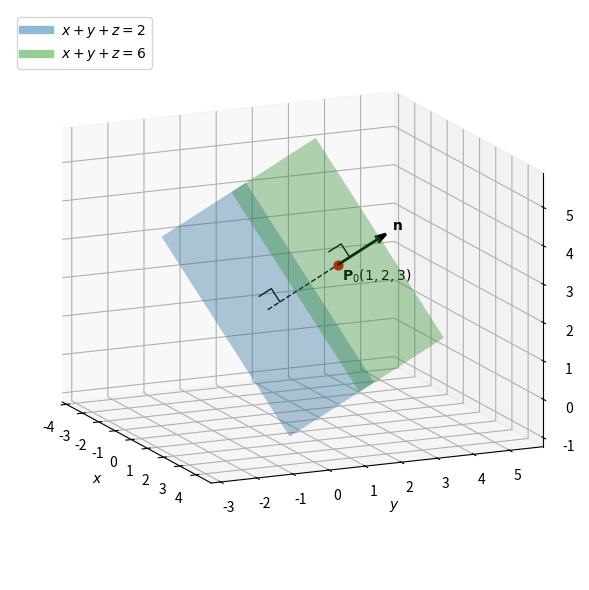

Recreate this plot in Python. (Note: this script raises an exception after producing the figure.)
# 1.2.5  Plane through (a, b, c) parallel to (1 1 1) x = 2
import numpy as np
import matplotlib.pyplot as plt

def plane_basis(n):
    """Unit normal nh, a horizontal in-plane unit vector e1 and the in-plane unit vector e2 ⟂ e1."""
    nh = n / np.linalg.norm(n)
    e1 = np.array([nh[1], -nh[0], 0.0])
    e1 = e1 / np.linalg.norm(e1) if np.linalg.norm(e1) > 1e-12 else np.array([1.0, 0.0, 0.0])
    e2 = np.array([0.0, 0.0, 1.0]) - nh[2] * nh - e1[2] * e1
    return nh, e1, e2 / np.linalg.norm(e2)

def view_along_plane(ax, nh, e1, tilt=25):
    """Look along the in-plane line e1, tilted towards the normal, with an orthographic camera."""
    t = np.radians(tilt)
    v = np.cos(t) * e1 + np.sin(t) * nh
    ax.view_init(elev=np.degrees(np.arcsin(v[2])), azim=np.degrees(np.arctan2(v[1], v[0])))
    ax.set_proj_type('ortho')

def draw_plane(ax, F, e1, e2, s, color, label):
    a, b = np.meshgrid(np.linspace(-s, s, 2), np.linspace(-s, s, 2))
    X = F[:, None, None] + e1[:, None, None] * a + e2[:, None, None] * b
    ax.plot_surface(*X, alpha=0.35, color=color)
    ax.plot([], [], color=color, linewidth=6, alpha=0.5, label=label)

def right_angle(ax, F, u, w, s):
    pts = np.array([F + s * u, F + s * u + s * w, F + s * w])
    ax.plot(*pts.T, 'k-', linewidth=1)

n = np.array([1.0, 1.0, 1.0])
c1 = 2.0
# Assume (a, b, c) = (1, 2, 3).  Then c2 = n^T P0 = a + b + c = 6
P0 = np.array([1.0, 2.0, 3.0])
c2 = n @ P0
F = P0 - (n @ P0 - c1) / (n @ n) * n       # foot of the perpendicular from P0 on the given plane
print("Parallel plane: (1 1 1) x =", c2, "= a + b + c =", P0.sum())
print("Foot on x+y+z=2:", F, ", n^T F =", n @ F)

nh, e1, e2 = plane_basis(n)
fig = plt.figure(figsize=(7, 6))
ax = fig.add_subplot(projection='3d')
draw_plane(ax, F, e1, e2, 3.0, 'tab:blue', r'$x+y+z=2$')
draw_plane(ax, P0, e1, e2, 3.0, 'tab:green', r'$x+y+z=6$')
ax.plot(*np.vstack([F, P0]).T, 'k--', linewidth=1)
ax.quiver(*P0, *(1.6 * nh), color='k', arrow_length_ratio=0.2, linewidth=2)
right_angle(ax, P0, e2, nh, 0.4)
right_angle(ax, F, e2, nh, 0.4)
ax.scatter(*P0, color='r', s=40)
ax.text(*(P0 + 0.3 * e1 - 0.4 * e2), r'$\mathbf{P}_0(1,2,3)$')
ax.text(*(P0 + 1.8 * nh), r'$\mathbf{n}$')
ax.set_xlabel('$x$')
ax.set_ylabel('$y$')
ax.set_zlabel('$z$')
ax.set_aspect('equal')
view_along_plane(ax, nh, e1)
ax.legend(loc='upper left')
plt.tight_layout()
plt.savefig('figs/1.2.5.png')
